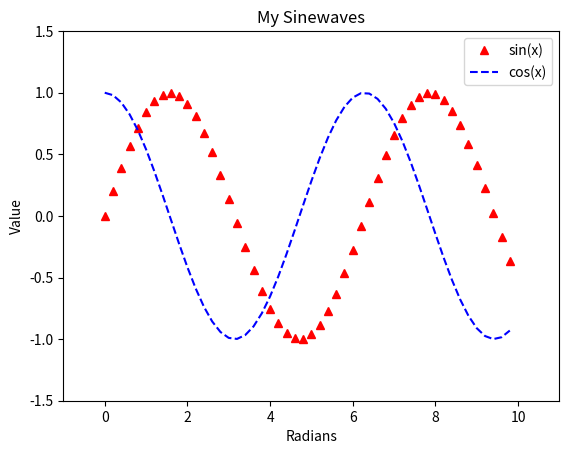

The script that saved this image:
import matplotlib.pyplot as plt
import math

# Create sinewaves with sine and cosine
xs = [i / 5.0 for i in range(0, 50)]
y1s = [math.sin(x) for x in xs]
y2s = [math.cos(x) for x in xs]

# Plot both sinewaves on the same graph
plt.plot(xs, y1s, 'r^', label='sin(x)')
plt.plot(xs, y2s, 'b--', label='cos(x)')

# Adjust the axes' limits: [xmin, xmax, ymin, ymax]
plt.axis([-1, 11, -1.5, 1.5])

# Give the graph a title and axis labels
plt.title('My Sinewaves')
plt.xlabel('Radians')
plt.ylabel('Value')

# Show a legend
plt.legend()

# Save the image
plt.savefig('sinewaves.png')

# Draw to the screen
plt.show()

